Dataset: ROI (GitHub, Raihan-Moosa/Brain-Tumor-MRI-Classification-ACML-). Classes: glioma, meningioma, no tumor, pituitary tumor.

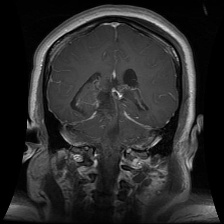
Label: glioma

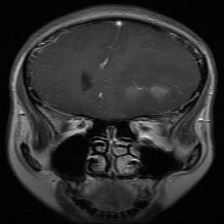
Label: glioma

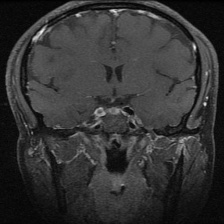
Label: pituitary tumor

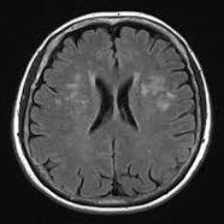
Label: no tumor

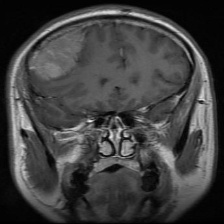
Label: meningioma

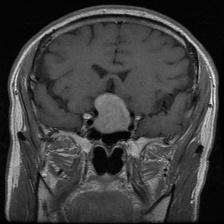
Label: pituitary tumor
